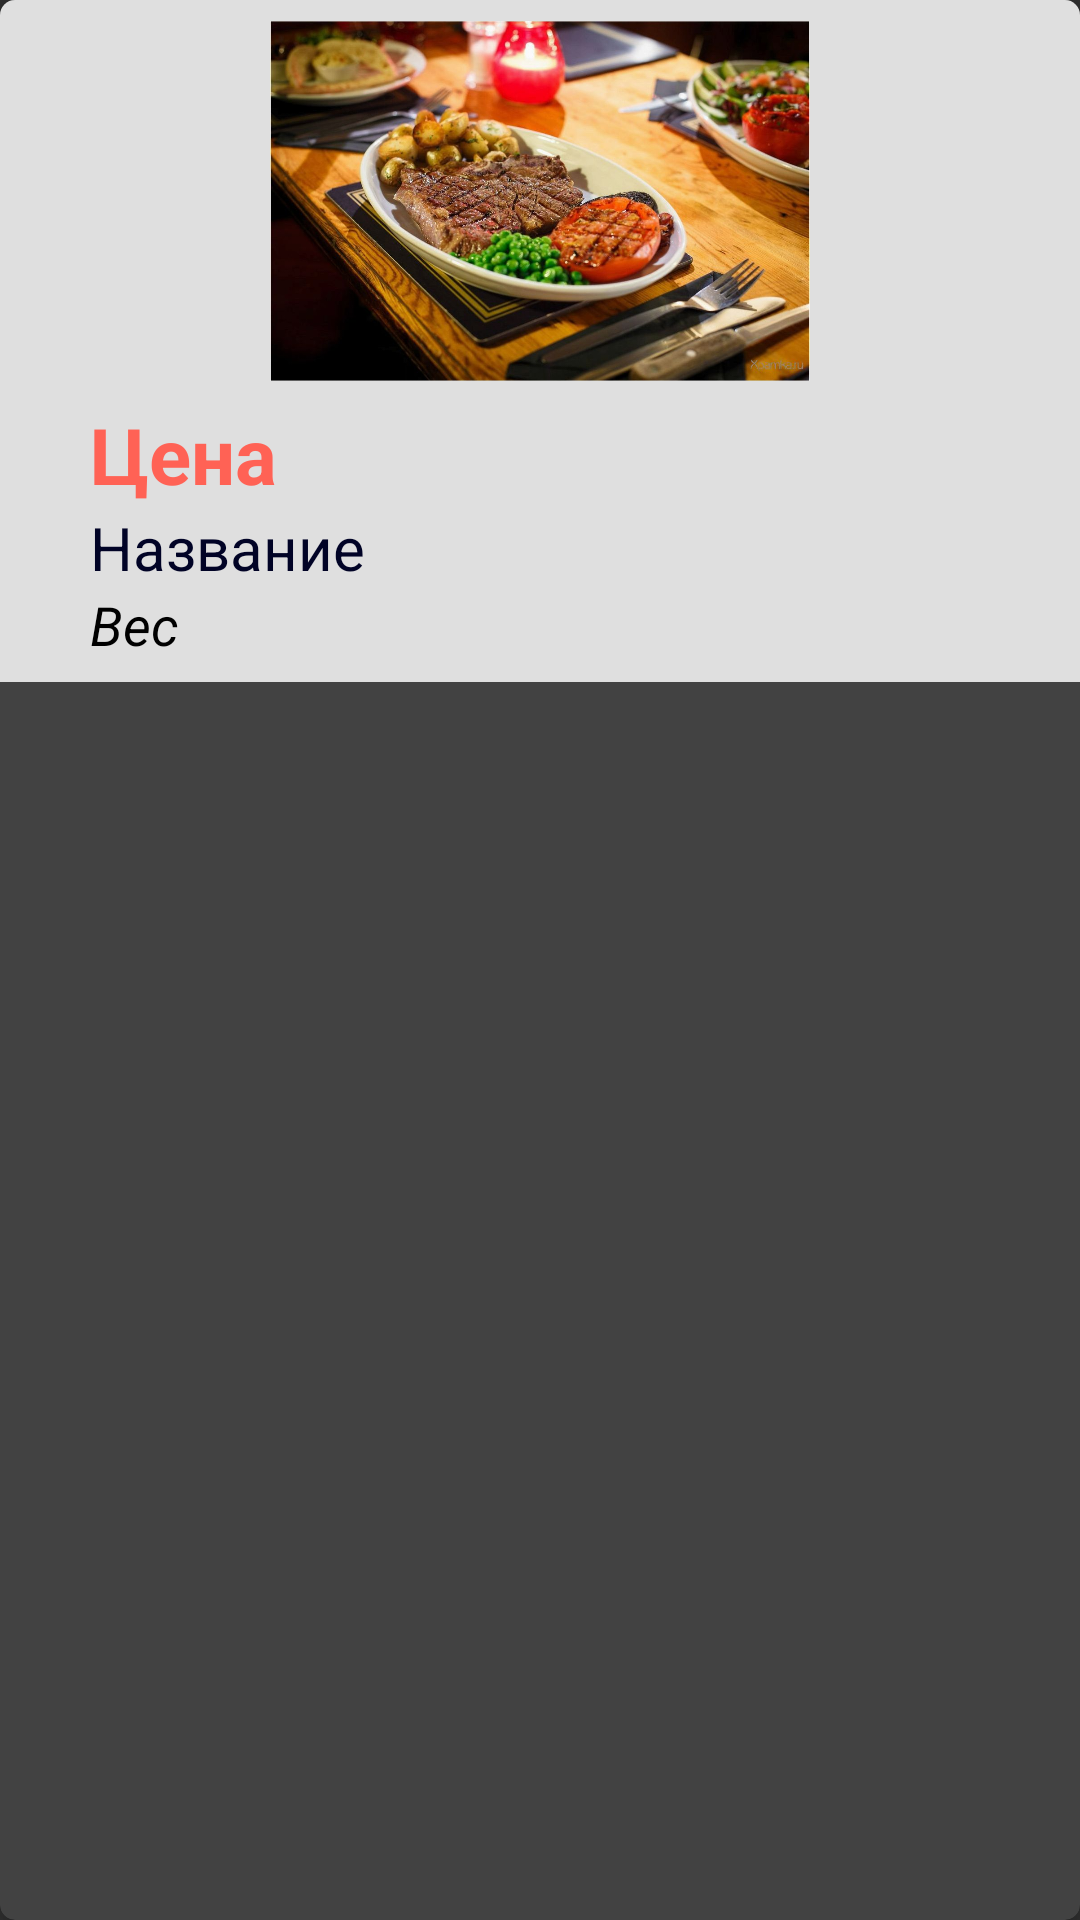

Produce the Android XML layout that renders to this screen, including the resource entries it uses.
<!-- AndroidManifest.xml: application theme Theme.KyshatbMoznoRest -->
<!-- res/layout/recycle_item_food.xml -->
<?xml version="1.0" encoding="utf-8"?>
<androidx.cardview.widget.CardView xmlns:android="http://schemas.android.com/apk/res/android"
    xmlns:app="http://schemas.android.com/apk/res-auto"
    android:id="@+id/cvFood"
    android:layout_width="match_parent"
    android:layout_height="wrap_content"
    android:layout_gravity="center"
    android:layout_margin="5dp"
    app:cardCornerRadius="5dp"
    app:cardElevation="5dp">

    <RelativeLayout
        android:layout_width="match_parent"
        android:layout_height="wrap_content"
        android:background="#DFDFDF">

        <ImageView
            android:id="@+id/photoOfFood"
            android:layout_width="match_parent"
            android:layout_height="120dp"
            android:layout_marginStart="7dp"
            android:layout_marginTop="7dp"
            android:layout_marginEnd="7dp"
            android:layout_marginBottom="7dp"
            android:src="@drawable/rest_def" />

        <LinearLayout
            android:layout_width="match_parent"
            android:layout_height="wrap_content"
            android:layout_below="@+id/photoOfFood"
            android:layout_marginBottom="7dp"
            android:orientation="vertical">

            <TextView
                android:id="@+id/foodPrice"
                android:layout_width="wrap_content"
                android:layout_height="wrap_content"
                android:layout_marginLeft="30dp"
                android:text="Цена"
                android:textSize="26dp"
                android:textStyle="bold"
                android:textColor="#FF6255"
                />

            <TextView
                android:id="@+id/foodName"
                android:layout_width="wrap_content"
                android:layout_height="wrap_content"
                android:maxLines="1"
                android:ellipsize="marquee"
                android:marqueeRepeatLimit ="marquee_forever"
                android:focusable="true"
                android:focusableInTouchMode="true"
                android:scrollHorizontally="true"
                android:layout_marginLeft="30dp"
                android:text="Название"
                android:textSize="20dp"
                android:textColor="@color/newBlack"
                />

            <TextView
                android:id="@+id/foodWeight"
                android:layout_width="match_parent"
                android:layout_height="wrap_content"
                android:layout_marginLeft="30dp"
                android:text="Вес"
                android:textSize="18dp"
                android:textStyle="italic"
                android:textColor="@color/black"
                />

        </LinearLayout>

    </RelativeLayout>

</androidx.cardview.widget.CardView>
<!-- resources referenced by this layout -->
<resources>
  <color name="black">#FF000000</color>
  <color name="newBlack">#010326</color>
  <!-- drawable rest_def: jpg bitmap (drawable, 158058 bytes) -->
  <style name="Theme.KyshatbMoznoRest" parent="Theme.MaterialComponents.NoActionBar.Bridge">
          
          <item name="colorPrimary">@color/btw_yellow_and_orange</item>
          <item name="colorPrimaryVariant">@color/orange</item>
          <item name="colorOnPrimary">@color/white</item>
          
          <item name="colorSecondary">@color/teal_200</item>
          <item name="colorSecondaryVariant">@color/teal_700</item>
          <item name="colorOnSecondary">@color/black</item>
          
          <item name="android:statusBarColor">?attr/colorOnPrimary</item>
          
          <item name="android:windowFullscreen">true</item>
          <item name="android:textColorHighlight">@color/black</item>
  
          <item name="materialCalendarStyle">@style/Widget.MaterialComponents.MaterialCalendar</item>
          <item name="materialCalendarFullscreenTheme">
              @style/ThemeOverlay.MaterialComponents.MaterialCalendar.Fullscreen
          </item>
          <item name="materialCalendarTheme">@style/ThemeOverlay.MaterialComponents.MaterialCalendar
          </item>
  
      </style>
  <color name="btw_yellow_and_orange">#F2CC0C</color>
  <color name="orange">#F2B90F</color>
  <color name="white">#FFFFFFFF</color>
  <color name="teal_200">#FF03DAC5</color>
  <color name="teal_700">#FF018786</color>
</resources>
